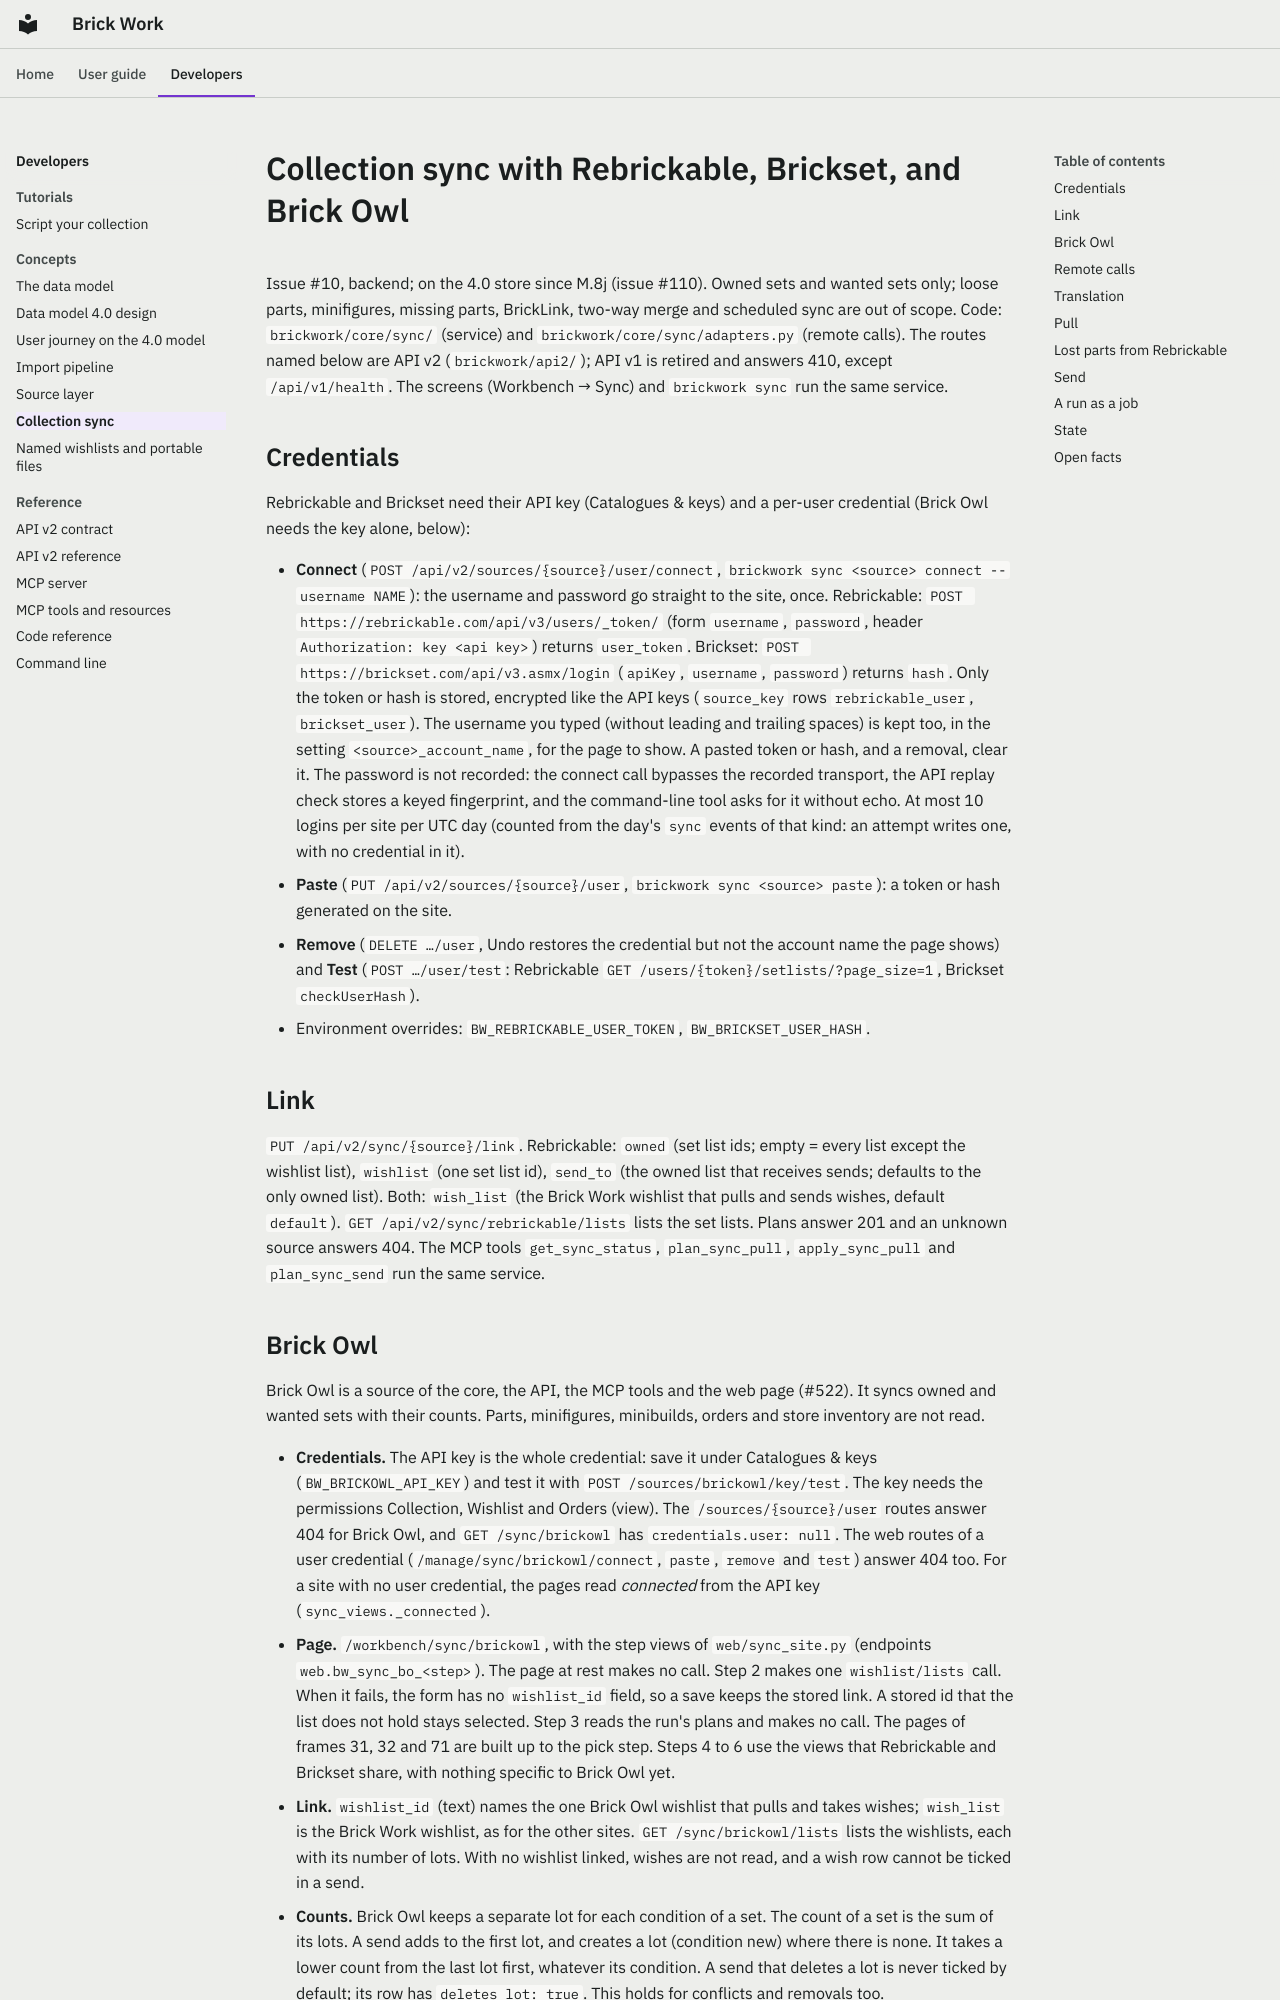

repository: Ulef1005/brick-work · page: brickwork/sync/index.html · generator: mkdocs

---
audience: developer
verified: 1.0
---

# Collection sync with Rebrickable, Brickset, and Brick Owl

Issue #10, backend; on the 4.0 store since M.8j (issue #110). Owned sets and wanted sets only; loose parts, minifigures, missing parts, BrickLink, two-way merge and scheduled sync are out of scope. Code: `brickwork/core/sync/` (service) and `brickwork/core/sync/adapters.py` (remote calls). The routes named below are API v2 (`brickwork/api2/`); API v1 is retired and answers 410, except `/api/v1/health`. The screens (Workbench → Sync) and `brickwork sync` run the same service.

## Credentials

Rebrickable and Brickset need their API key (Catalogues & keys) and a per-user credential (Brick Owl needs the key alone, below):

- **Connect** (`POST /api/v2/sources/{source}/user/connect`, `brickwork sync <source> connect --username NAME`): the username and password go straight to the site, once. Rebrickable: `POST https://rebrickable.com/api/v3/users/_token/` (form `username`, `password`, header `Authorization: key <api key>`) returns `user_token`. Brickset: `POST https://brickset.com/api/v3.asmx/login` (`apiKey`, `username`, `password`) returns `hash`. Only the token or hash is stored, encrypted like the API keys (`source_key` rows `rebrickable_user`, `brickset_user`). The username you typed (without leading and trailing spaces) is kept too, in the setting `<source>_account_name`, for the page to show. A pasted token or hash, and a removal, clear it. The password is not recorded: the connect call bypasses the recorded transport, the API replay check stores a keyed fingerprint, and the command-line tool asks for it without echo. At most 10 logins per site per UTC day (counted from the day's `sync` events of that kind: an attempt writes one, with no credential in it).
- **Paste** (`PUT /api/v2/sources/{source}/user`, `brickwork sync <source> paste`): a token or hash generated on the site.
- **Remove** (`DELETE …/user`, Undo restores the credential but not the account name the page shows) and **Test** (`POST …/user/test`: Rebrickable `GET /users/{token}/setlists/?page_size=1`, Brickset `checkUserHash`).
- Environment overrides: `BW_REBRICKABLE_USER_TOKEN`, `BW_BRICKSET_USER_HASH`.

## Link

`PUT /api/v2/sync/{source}/link`. Rebrickable: `owned` (set list ids; empty = every list except the wishlist list), `wishlist` (one set list id), `send_to` (the owned list that receives sends; defaults to the only owned list). Both: `wish_list` (the Brick Work wishlist that pulls and sends wishes, default `default`). `GET /api/v2/sync/rebrickable/lists` lists the set lists. Plans answer 201 and an unknown source answers 404. The MCP tools `get_sync_status`, `plan_sync_pull`, `apply_sync_pull` and `plan_sync_send` run the same service.
